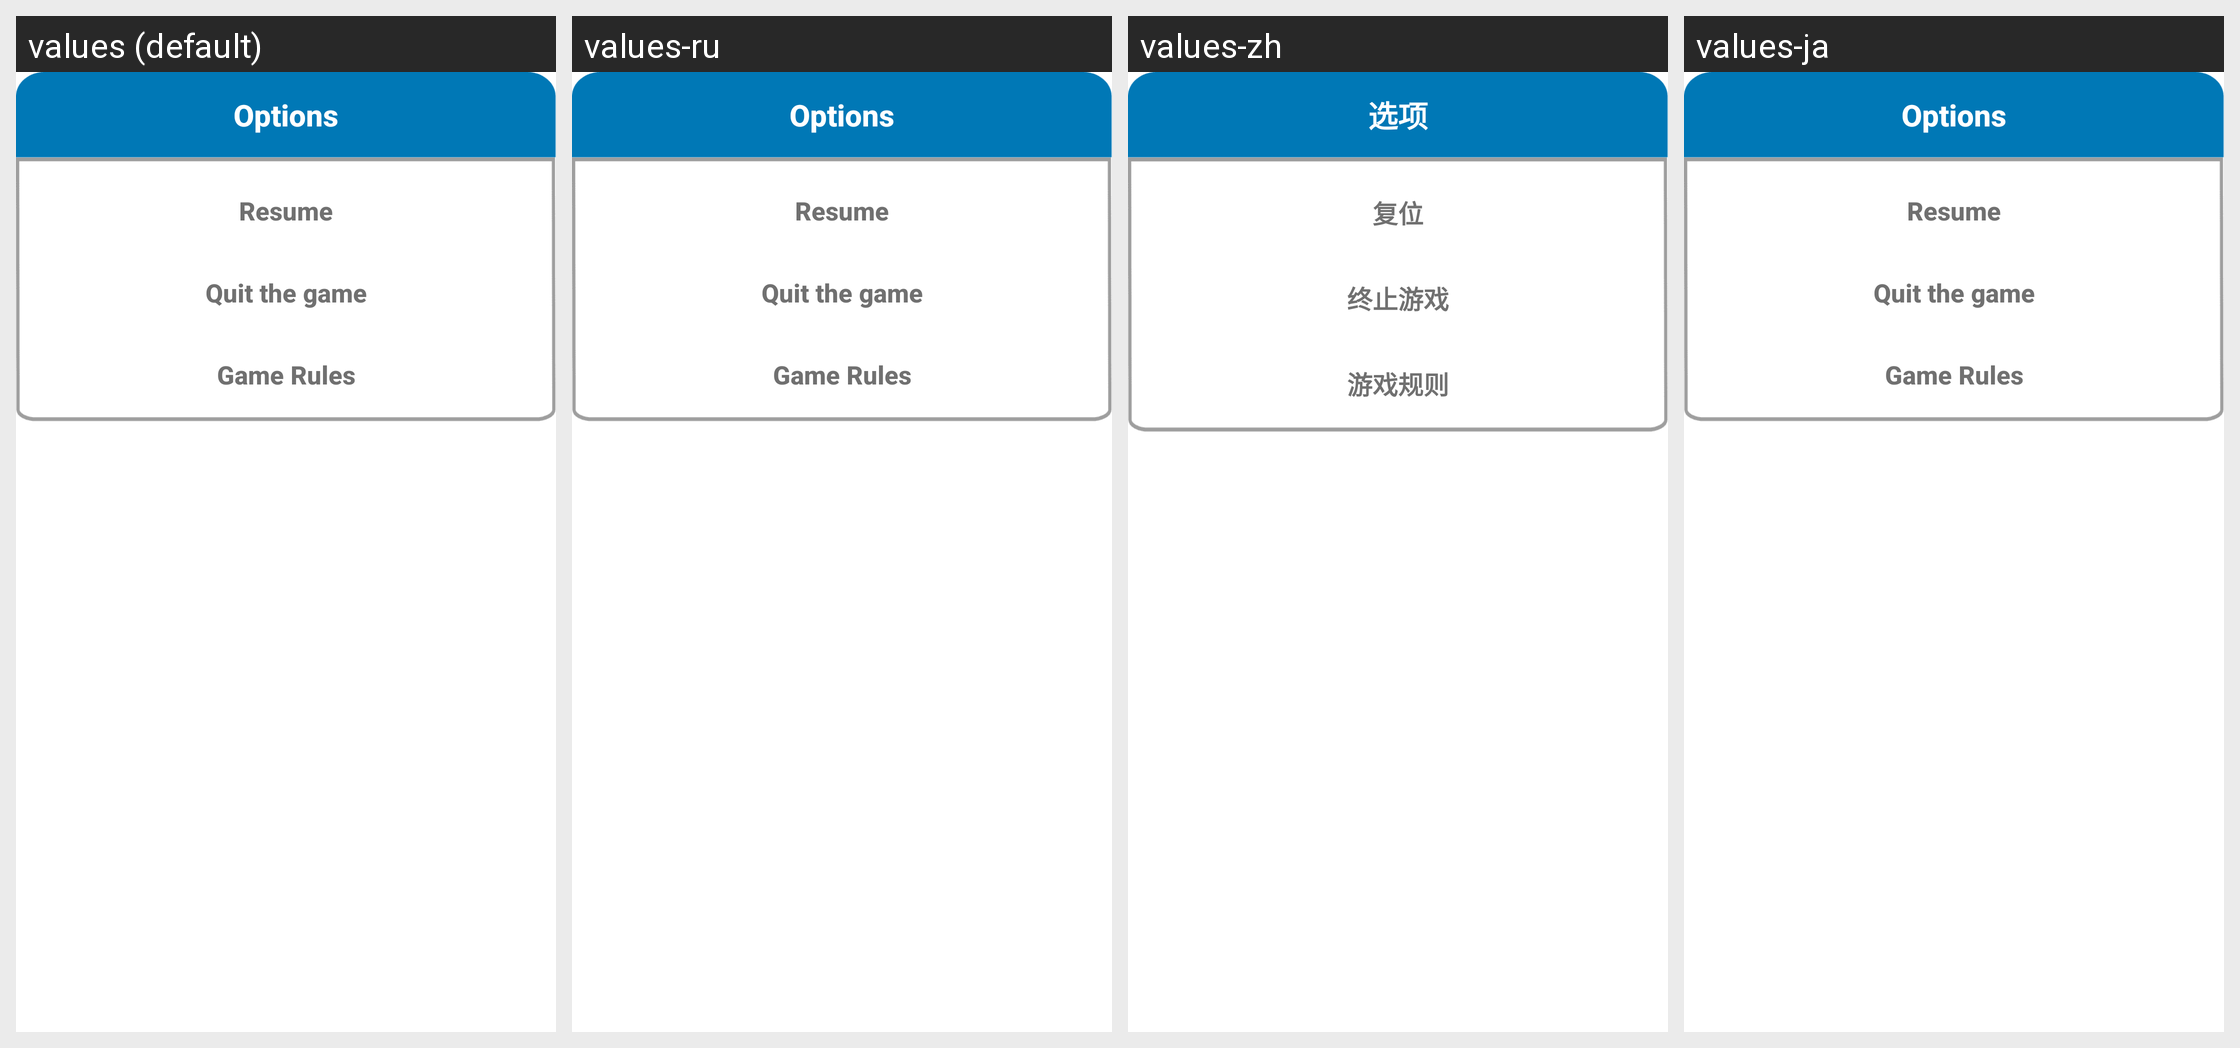

For this localized Android screen grid, give each drawn string resource with its value in every locale shown.
Android screen res/layout/fragment_game_options.xml rendered under 4 locales, left to right: values (default), values-ru, values-zh, values-ja. Device: Nexus 5 (rendered at 1080×1920; each locale shown at half size, 540×960, under a caption strip naming it); theme Theme.DecathlonCanaveral.
Other locales in the repository, not shown: values-de, values-en, values-es, values-fr, values-it, values-pt, values-zh-rCN, values-zh-rTW.
Strings drawn on this screen, with the default value and each locale's value (text and hints the layout hard-codes, and strings that could not be matched under every locale, appear in the picture but are not listed):

game_options_title
  values: Options
  values-ru: Options
  values-zh: 选项
  values-ja: Options

game_options_resume
  values: Resume
  values-ru: Resume
  values-zh: 复位
  values-ja: Resume

game_options_quit
  values: Quit the game
  values-ru: Quit the game
  values-zh: 终止游戏
  values-ja: Quit the game

game_options_game_rules
  values: Game Rules
  values-ru: Game Rules
  values-zh: 游戏规则
  values-ja: Game Rules
